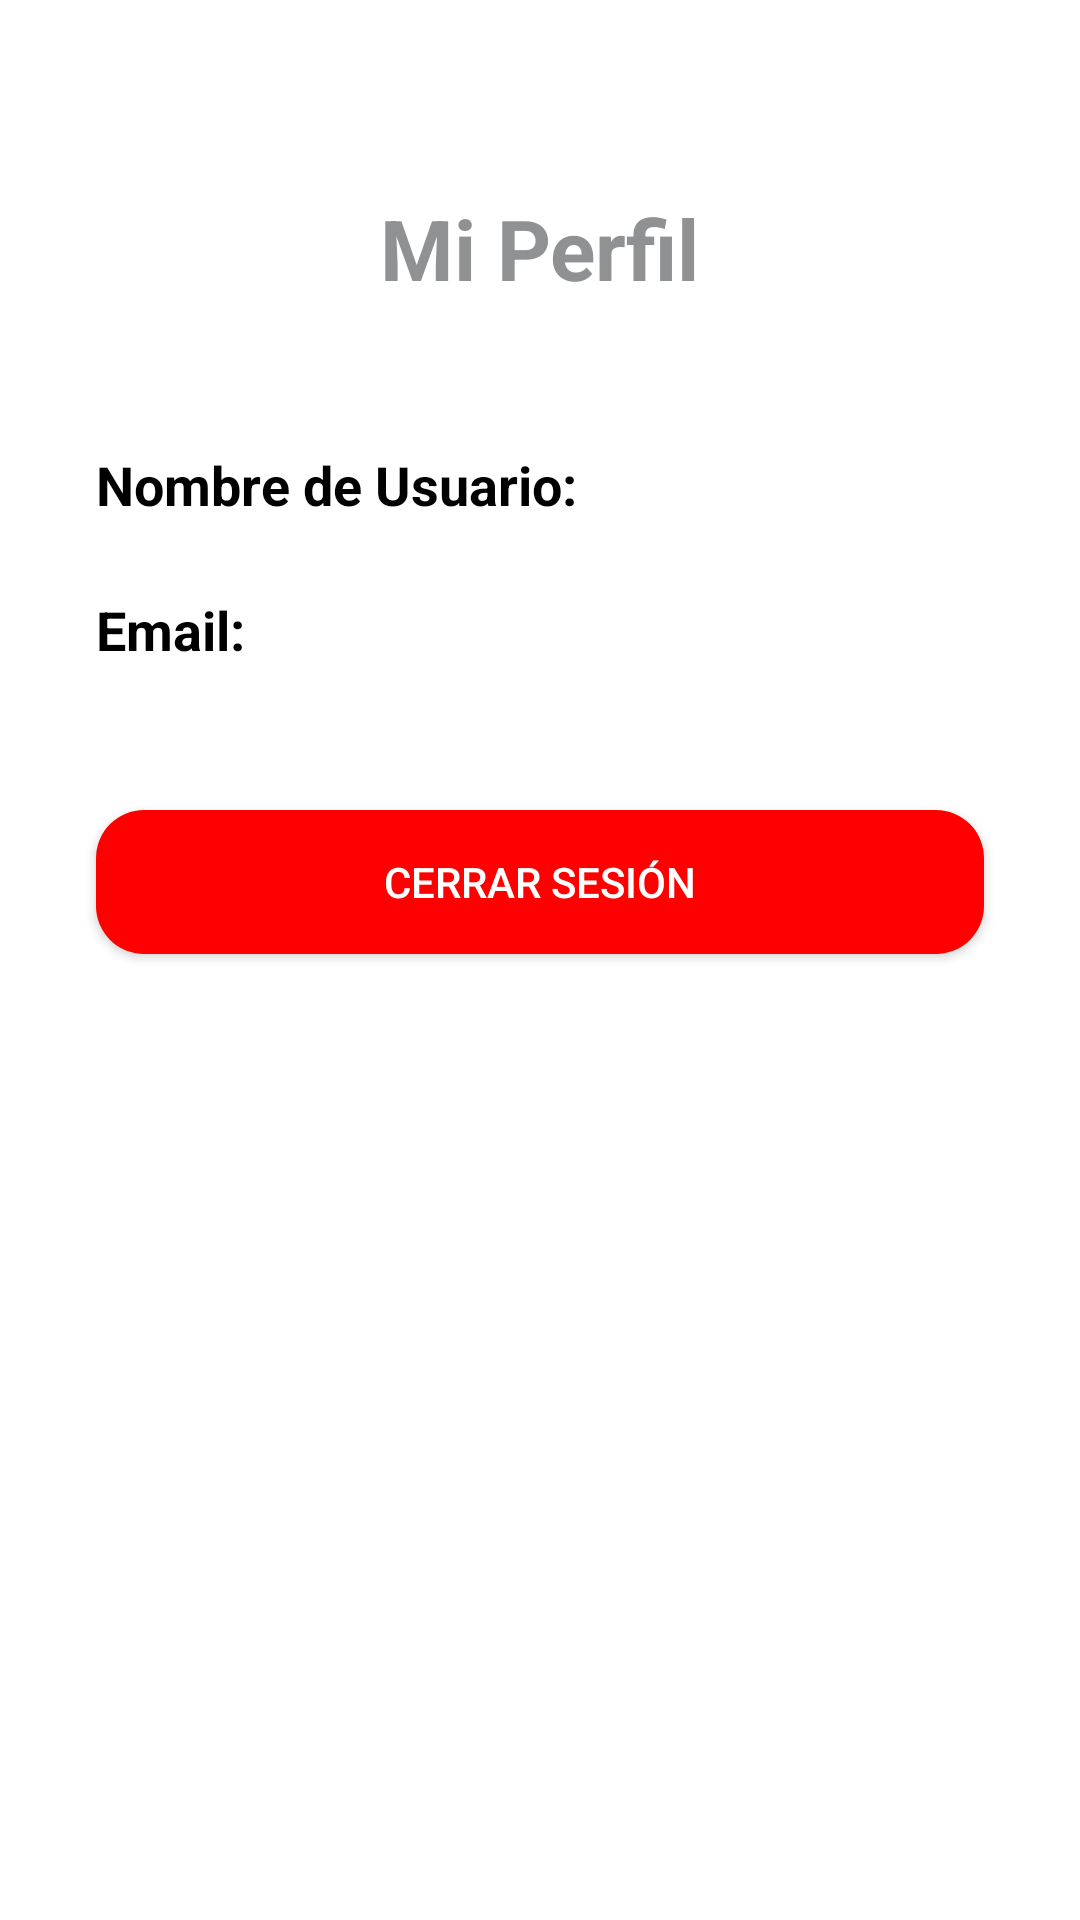

Produce the Android XML layout that renders to this screen, including the resource entries it uses.
<!-- AndroidManifest.xml: activity theme Theme.DefLatam_ChatApp -->
<!-- res/layout/activity_perfil.xml -->
<?xml version="1.0" encoding="utf-8"?>
<androidx.constraintlayout.widget.ConstraintLayout xmlns:android="http://schemas.android.com/apk/res/android"
    xmlns:app="http://schemas.android.com/apk/res-auto"
    xmlns:tools="http://schemas.android.com/tools"
    android:layout_width="match_parent"
    android:layout_height="match_parent"
    android:background="@color/white"
    tools:context=".presentation.ui.perfil.PerfilActivity">

    <TextView
        android:id="@+id/titleTextView"
        android:layout_width="wrap_content"
        android:layout_height="wrap_content"
        android:text="Mi Perfil"
        android:textSize="28sp"
        android:textStyle="bold"
        android:textColor="@color/material_dynamic_neutral60"
        android:layout_marginTop="64dp"
        app:layout_constraintEnd_toEndOf="parent"
        app:layout_constraintStart_toStartOf="parent"
        app:layout_constraintTop_toTopOf="parent" />

    <TextView
        android:id="@+id/usernameLabel"
        android:layout_width="wrap_content"
        android:layout_height="wrap_content"
        android:text="Nombre de Usuario:"
        android:textSize="18sp"
        android:textStyle="bold"
        android:textColor="@color/black"
        android:layout_marginTop="48dp"
        android:layout_marginStart="32dp"
        app:layout_constraintStart_toStartOf="parent"
        app:layout_constraintTop_toBottomOf="@+id/titleTextView" />

    <TextView
        android:id="@+id/usernameTextView"
        android:layout_width="0dp"
        android:layout_height="wrap_content"
        android:layout_marginStart="16dp"
        android:layout_marginEnd="32dp"
        android:textSize="18sp"
        android:textColor="@color/black"
        app:layout_constraintEnd_toEndOf="parent"
        app:layout_constraintStart_toEndOf="@+id/usernameLabel"
        app:layout_constraintTop_toTopOf="@+id/usernameLabel"
        app:layout_constraintBottom_toBottomOf="@+id/usernameLabel"
        tools:text="NombreUsuarioEjemplo" />

    <TextView
        android:id="@+id/emailLabel"
        android:layout_width="wrap_content"
        android:layout_height="wrap_content"
        android:text="Email:"
        android:textSize="18sp"
        android:textStyle="bold"
        android:textColor="@color/black"
        android:layout_marginTop="24dp"
        android:layout_marginStart="32dp"
        app:layout_constraintStart_toStartOf="parent"
        app:layout_constraintTop_toBottomOf="@+id/usernameTextView" />

    <TextView
        android:id="@+id/emailTextView"
        android:layout_width="0dp"
        android:layout_height="wrap_content"
        android:layout_marginStart="16dp"
        android:layout_marginEnd="32dp"
        android:textSize="18sp"
        android:textColor="@color/black"
        app:layout_constraintEnd_toEndOf="parent"
        app:layout_constraintStart_toEndOf="@+id/emailLabel"
        app:layout_constraintTop_toTopOf="@+id/emailLabel"
        app:layout_constraintBottom_toBottomOf="@+id/emailLabel"
        tools:text="usuario@ejemplo.com" />

    <Button
        android:id="@+id/logoutButton"
        android:layout_width="0dp"
        android:layout_height="wrap_content"
        android:layout_marginStart="32dp"
        android:layout_marginTop="48dp"
        android:layout_marginEnd="32dp"
        android:text="Cerrar Sesión"
        android:textColor="@color/white"
        android:background="@drawable/rounded_button_red"
        app:layout_constraintEnd_toEndOf="parent"
        app:layout_constraintStart_toStartOf="parent"
        app:layout_constraintTop_toBottomOf="@+id/emailTextView" />

</androidx.constraintlayout.widget.ConstraintLayout>
<!-- resources referenced by this layout -->
<resources>
  <color name="black">#FF000000</color>
  <color name="white">#FFFFFFFF</color>
  <!-- drawable rounded_button_red (drawable) -->
  <?xml version="1.0" encoding="utf-8"?>
  <shape xmlns:android="http://schemas.android.com/apk/res/android"
      android:shape="rectangle">
  
      <solid android:color="#FF0000" /> 
  
      <corners android:radius="16dp" /> 
  
  </shape>
  <style name="Theme.DefLatam_ChatApp" parent="Base.Theme.DefLatam_ChatApp" />
  <style name="Base.Theme.DefLatam_ChatApp" parent="Theme.Material3.DayNight.NoActionBar">
          
          <item name="colorPrimary">@color/design_default_color_primary</item>
          <item name="colorOnPrimary">@color/white</item>
      </style>
</resources>
